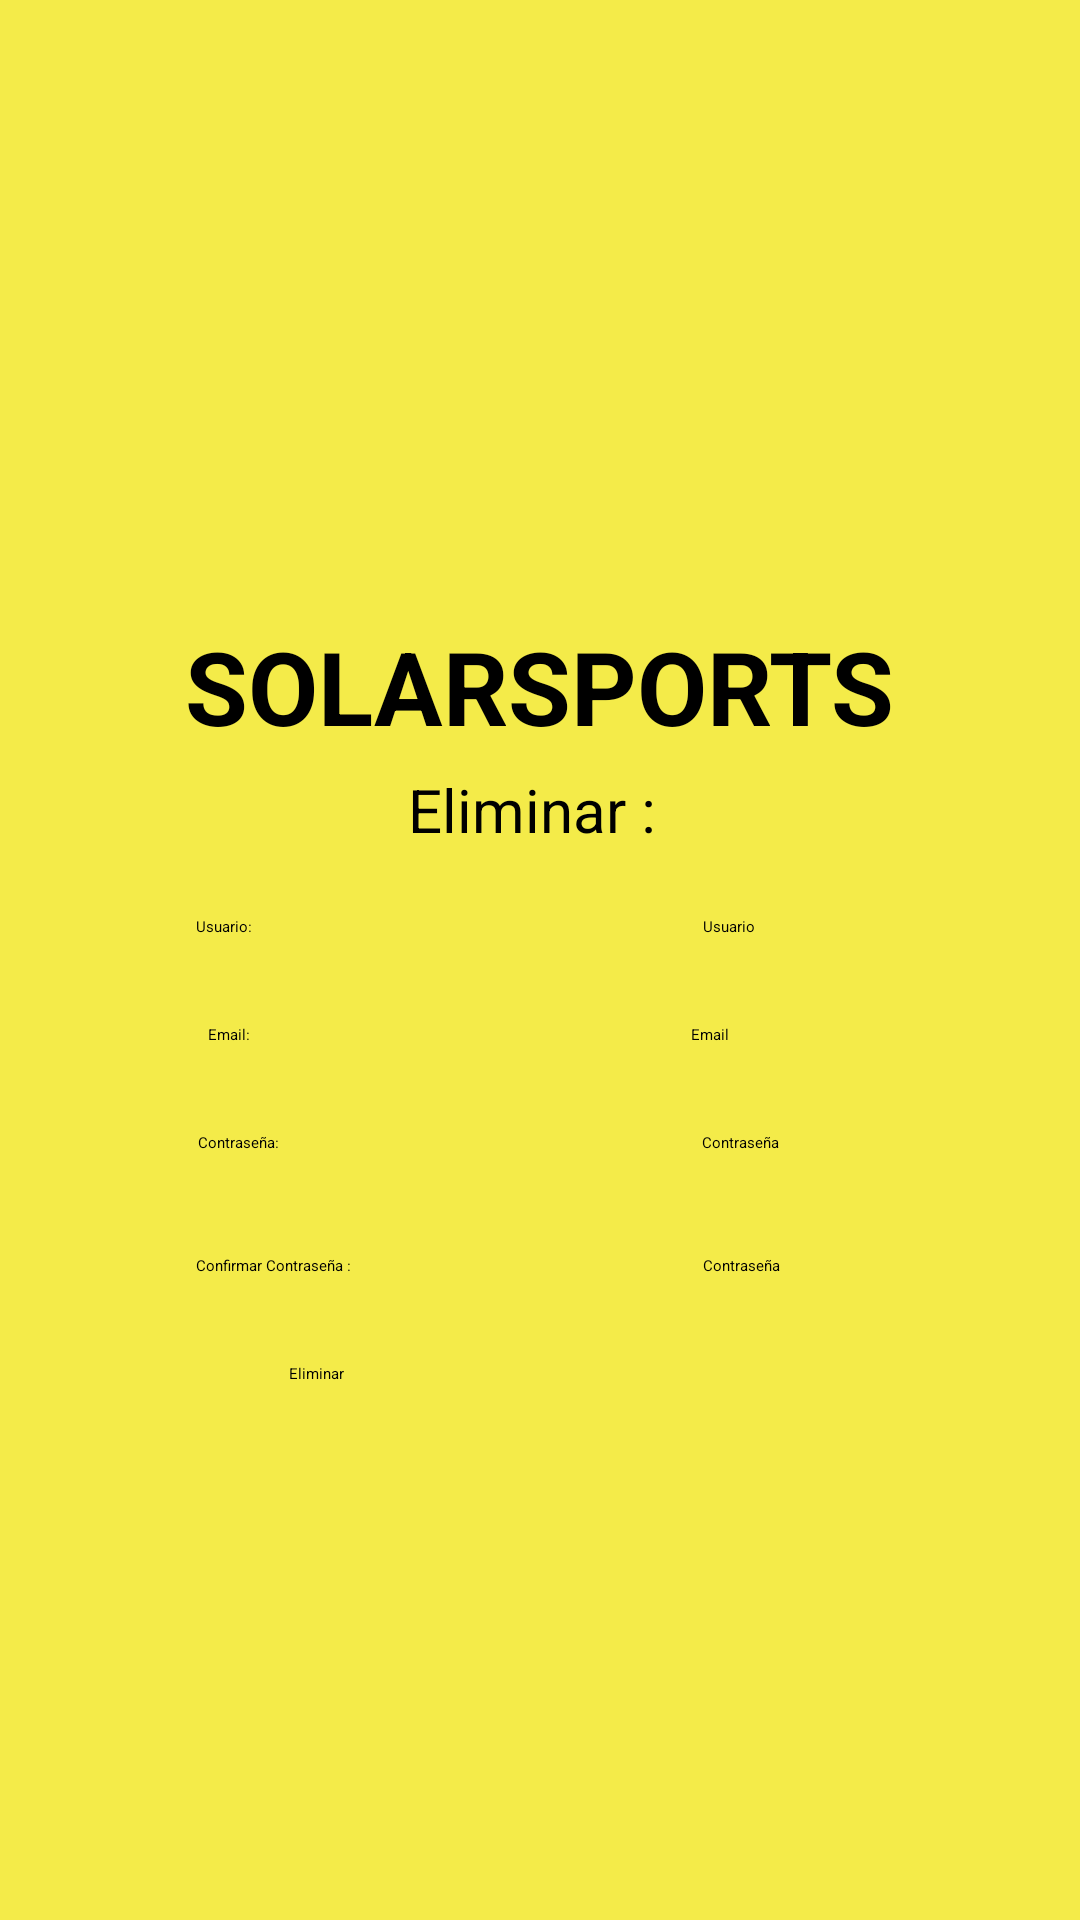

Layout XML and referenced resources for this Android screen:
<!-- AndroidManifest.xml: application theme Theme.SolarSports -->
<!-- res/layout/activity_eliminar_usuario.xml -->
<?xml version="1.0" encoding="utf-8"?>
<androidx.appcompat.widget.LinearLayoutCompat xmlns:android="http://schemas.android.com/apk/res/android"
    xmlns:app="http://schemas.android.com/apk/res-auto"
    xmlns:tools="http://schemas.android.com/tools"
    android:layout_width="match_parent"
    android:layout_height="match_parent"
    android:background="#F4EB49"
    android:gravity="center_horizontal"
    android:orientation="vertical"
    android:paddingBottom="12dp"
    tools:context=".EliminarUsuarioActivity">

    <LinearLayout
        android:layout_width="wrap_content"
        android:layout_height="wrap_content"
        android:orientation="vertical"
        android:paddingLeft="350dp">

        <ImageView
            android:id="@+id/imageViewExit"
            android:layout_width="match_parent"
            android:layout_height="wrap_content"
            app:srcCompat="@drawable/logout_fill0_wght400_grad0_opsz48" />
    </LinearLayout>

    <ImageView
        android:id="@+id/imageView"
        android:layout_width="302dp"
        android:layout_height="206dp"
        android:cropToPadding="false"
        android:paddingTop="12dp"
        android:paddingBottom="12dp"
        app:srcCompat="@drawable/image_pasted_2023_20_07_at_14_24_56" />

    <TextView
        android:id="@+id/textViewSolars"
        android:layout_width="wrap_content"
        android:layout_height="wrap_content"
        android:paddingBottom="5dp"
        android:text="SOLARSPORTS"
        android:textSize="34sp"
        android:textStyle="bold" />

    <TextView
        android:id="@+id/textViewTittle"
        android:layout_width="wrap_content"
        android:layout_height="wrap_content"
        android:paddingBottom="5dp"
        android:text="Eliminar : "
        android:textSize="20sp" />

    <LinearLayout
        android:layout_width="wrap_content"
        android:layout_height="wrap_content"
        android:layout_marginStart="30dp"
        android:layout_marginEnd="30dp"
        android:layout_weight="0"
        android:orientation="horizontal"
        android:paddingTop="5dp"
        android:paddingBottom="5dp">

        <TextView
            android:id="@+id/textViewUsuario"
            android:layout_width="169dp"
            android:layout_height="wrap_content"
            android:layout_weight="1"
            android:paddingTop="12dp"
            android:paddingBottom="12dp"
            android:text="Usuario:" />

        <EditText
            android:id="@+id/editTextUsuario"
            android:layout_width="wrap_content"
            android:layout_height="wrap_content"
            android:layout_weight="1"
            android:ems="10"
            android:hint="Usuario"
            android:inputType="text" />

    </LinearLayout>

    <LinearLayout
        android:layout_width="wrap_content"
        android:layout_height="wrap_content"
        android:layout_marginStart="30dp"
        android:layout_marginEnd="30dp"
        android:layout_weight="0"
        android:orientation="horizontal">

        <TextView
            android:id="@+id/textViewEmail"
            android:layout_width="161dp"
            android:layout_height="wrap_content"
            android:layout_weight="1"
            android:paddingTop="12dp"
            android:paddingBottom="12dp"
            android:text="Email:" />

        <EditText
            android:id="@+id/editTextEmail"
            android:layout_width="wrap_content"
            android:layout_height="wrap_content"
            android:layout_weight="1"
            android:ems="10"
            android:hint="Email"
            android:inputType="text" />

    </LinearLayout>

    <LinearLayout
        android:layout_width="wrap_content"
        android:layout_height="wrap_content"
        android:layout_marginStart="30dp"
        android:layout_marginEnd="30dp"
        android:layout_weight="0"
        android:orientation="horizontal"
        android:paddingTop="5dp"
        android:paddingBottom="5dp">

        <TextView
            android:id="@+id/textViewContrasena"
            android:layout_width="168dp"
            android:layout_height="wrap_content"
            android:layout_weight="1"
            android:paddingTop="12dp"
            android:paddingBottom="12dp"
            android:text="Contraseña:" />

        <EditText
            android:id="@+id/editTextContrasena"
            android:layout_width="wrap_content"
            android:layout_height="wrap_content"
            android:layout_weight="1"
            android:ems="10"
            android:hint="Contraseña"
            android:inputType="text" />

    </LinearLayout>

    <LinearLayout
        android:layout_width="wrap_content"
        android:layout_height="wrap_content"
        android:layout_marginStart="30dp"
        android:layout_marginEnd="30dp"
        android:layout_weight="0"
        android:orientation="horizontal"
        android:paddingTop="5dp"
        android:paddingBottom="5dp">

        <TextView
            android:id="@+id/textViewConfirmarC"
            android:layout_width="169dp"
            android:layout_height="wrap_content"
            android:layout_weight="1"
            android:paddingTop="12dp"
            android:paddingBottom="12dp"
            android:text="Confirmar Contraseña :" />

        <EditText
            android:id="@+id/editTextConfirmarC"
            android:layout_width="wrap_content"
            android:layout_height="wrap_content"
            android:layout_weight="1"
            android:ems="10"
            android:hint="Contraseña"
            android:inputType="text" />

    </LinearLayout>

    <LinearLayout
        android:layout_width="wrap_content"
        android:layout_height="wrap_content"
        android:layout_weight="0"
        android:orientation="horizontal"
        android:paddingTop="12dp"
        android:paddingBottom="12dp">

        <ImageView
            android:id="@+id/imageViewBack"
            android:layout_width="wrap_content"
            android:layout_height="wrap_content"
            android:layout_weight="0"
            app:srcCompat="@drawable/arrow_back_ios_fill0_wght400_grad0_opsz48" />

        <Button
            android:id="@+id/btnEliminarUser"
            android:layout_width="167dp"
            android:layout_height="wrap_content"
            android:layout_weight="0"
            android:backgroundTint="#f7fade"
            android:text="Eliminar"
            android:textColor="#000000" />

    </LinearLayout>

</androidx.appcompat.widget.LinearLayoutCompat>
<!-- resources referenced by this layout -->
<resources>
  <!-- drawable image_pasted_2023_20_07_at_14_24_56: png bitmap (drawable, 255539 bytes) -->
  <style name="Theme.SolarSports" parent="Base.Theme.SolarSports">
          
          <item name="android:navigationBarColor">@android:color/transparent</item>
          <item name="android:statusBarColor">@android:color/transparent</item>
          <item name="android:windowLightStatusBar">?attr/isLightTheme</item>
      </style>
</resources>
